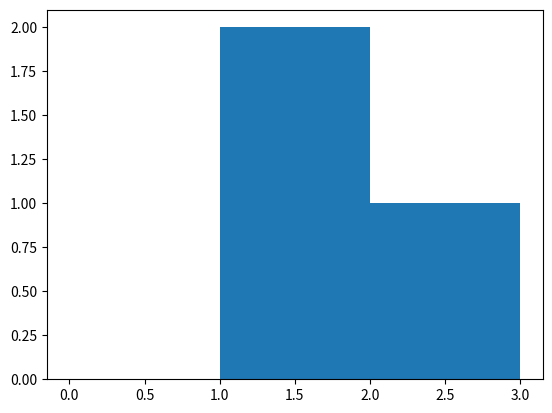

Python code for this plot:
import matplotlib.pyplot as plt
import numpy as np

x = np.random.normal(170, 10, 250)

# plt.hist(x)

plt.hist([1, 2, 1], bins=[0, 1, 2, 3])
plt.show()